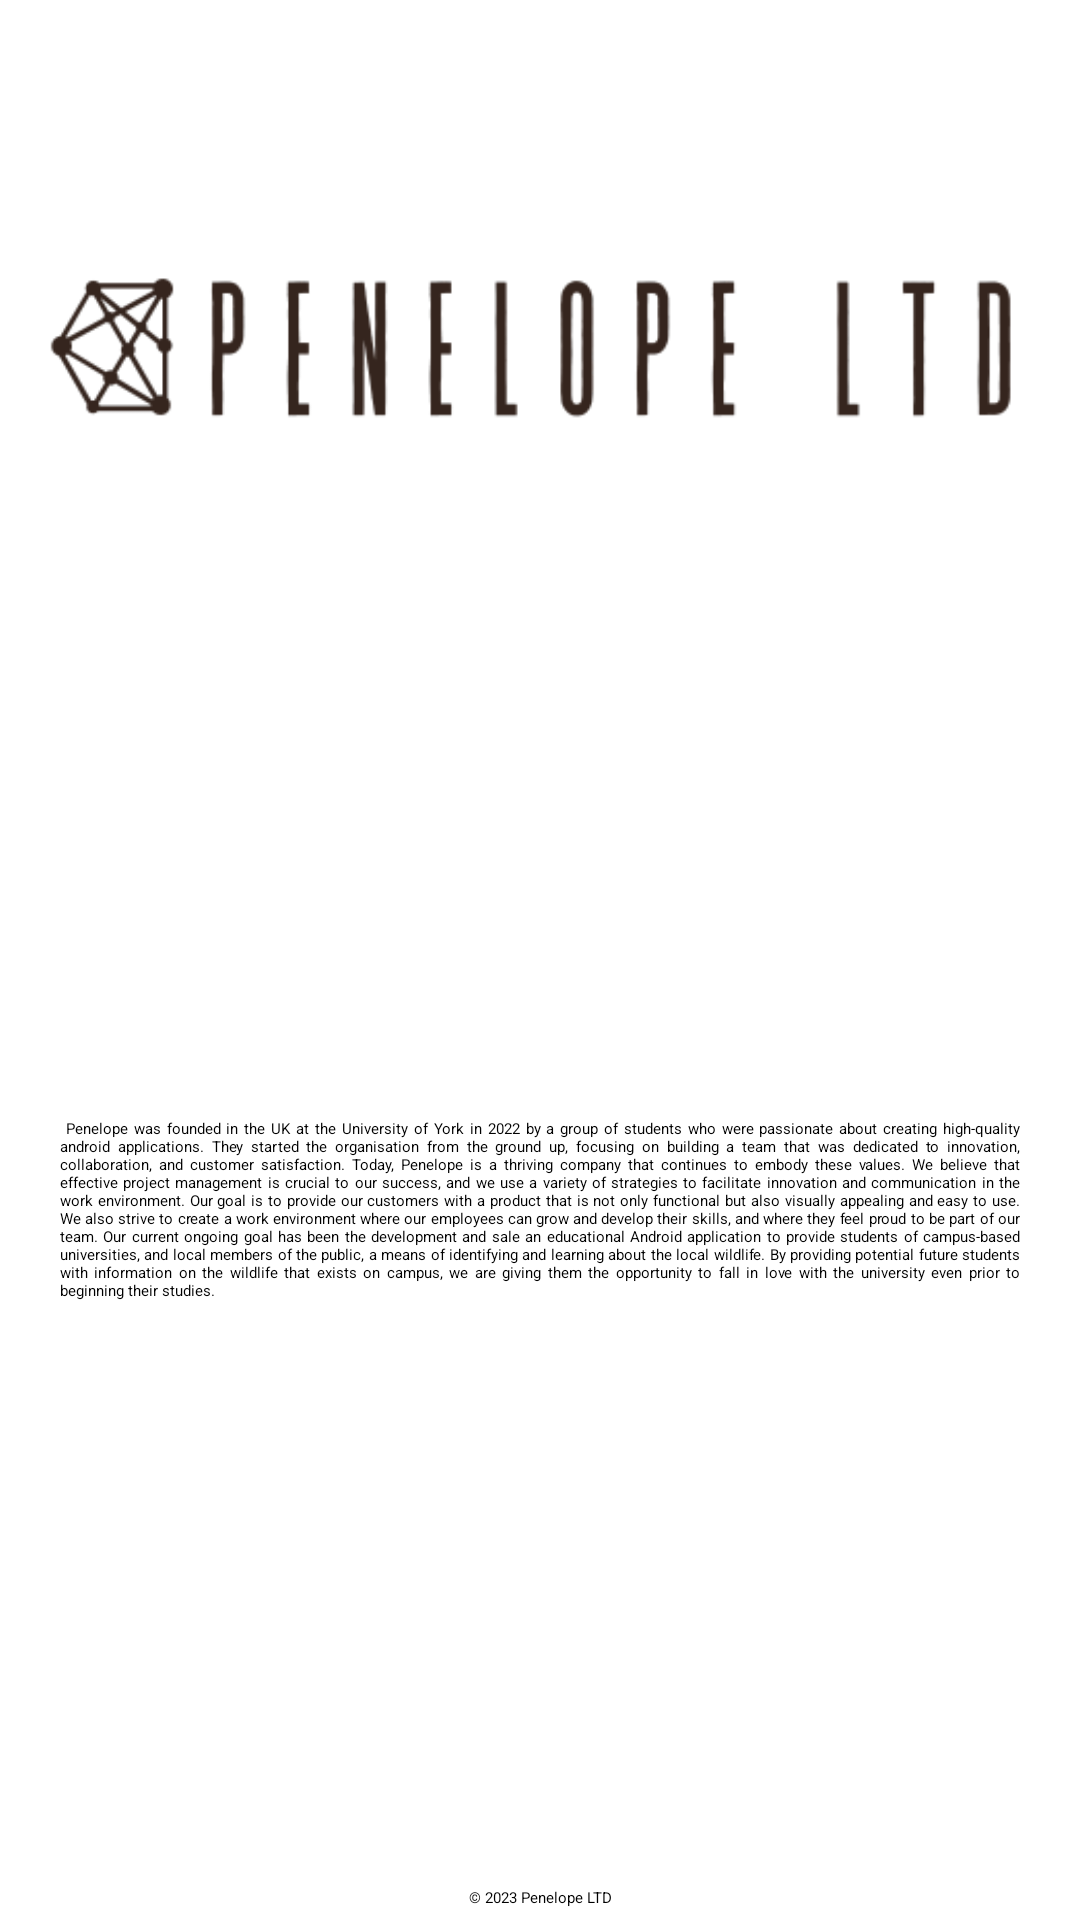

The Android layout XML behind this screen, and the referenced resources:
<!-- AndroidManifest.xml: application theme Theme.FaunaFinder -->
<!-- res/layout/activity_aboutus_creators.xml -->
<?xml version="1.0" encoding="utf-8"?>
<androidx.constraintlayout.widget.ConstraintLayout xmlns:android="http://schemas.android.com/apk/res/android"
    xmlns:app="http://schemas.android.com/apk/res-auto"
    xmlns:tools="http://schemas.android.com/tools"
    android:id="@+id/aboutus_creators_activity"
    android:layout_width="match_parent"
    android:layout_height="match_parent"
    android:background="?attr/colorPrimaryVariant"
    tools:context=".MainActivity">

    <androidx.appcompat.widget.Toolbar
        android:id="@+id/toolbar"
        android:layout_width="match_parent"
        android:layout_height="?attr/actionBarSize"
        android:background="?attr/colorSecondary"
        android:theme="@style/ThemeOverlay.AppCompat.Dark.ActionBar"
        app:layout_constraintTop_toTopOf="parent"
        android:contentInsetLeft="0dp"
        android:contentInsetStart="0dp"
        app:contentInsetLeft="0dp"
        app:contentInsetStart="0dp"
        android:contentInsetRight="0dp"
        android:contentInsetEnd="0dp"
        app:contentInsetRight="0dp"
        app:contentInsetEnd="0dp" >

        <TextView
            android:id="@+id/creatorsTitle"
            style="@style/TextAppearance.AppCompat.Widget.ActionBar.Title"
            android:layout_width="wrap_content"
            android:layout_height="wrap_content"
            android:text="@string/creators_title"
            android:textColor="?attr/colorOnSecondary"
            android:layout_gravity="center_horizontal" />

    </androidx.appcompat.widget.Toolbar>

    <ImageView
        android:id="@+id/penelopeLogo"
        android:src="@drawable/penelope_logo_black"
        android:layout_width="match_parent"
        android:layout_height="wrap_content"
        android:layout_marginLeft="15dp"
        android:layout_marginRight="15dp"
        android:layout_marginTop="50dp"
        app:layout_constraintEnd_toEndOf="parent"
        app:layout_constraintStart_toStartOf="parent"
        app:layout_constraintTop_toBottomOf="@+id/toolbar" />

    <TextView
        android:id="@+id/textView2"
        android:layout_width="match_parent"
        android:layout_height="wrap_content"
        android:justificationMode="inter_word"
        android:layout_marginLeft="20dp"
        android:layout_marginRight="20dp"
        android:text="@string/aboutCreatorsText"
        app:layout_constraintTop_toBottomOf="@id/penelopeLogo"
        app:layout_constraintBottom_toTopOf="@id/textView"
        tools:layout_editor_absoluteX="15dp" />

    <TextView
        android:id="@+id/textView"
        android:layout_width="wrap_content"
        android:layout_height="wrap_content"
        android:layout_marginBottom="4dp"
        android:text="@string/penelope_copyright"
        app:layout_constraintBottom_toBottomOf="parent"
        app:layout_constraintEnd_toEndOf="parent"
        app:layout_constraintStart_toStartOf="parent" />
</androidx.constraintlayout.widget.ConstraintLayout>
<!-- resources referenced by this layout -->
<resources>
  <!-- drawable penelope_logo_black: png bitmap (drawable, 10991 bytes) -->
  <string name="aboutCreatorsText">
      
  Penelope was founded in the UK at the University of York in 2022 by a group of students who were passionate about creating high-quality android applications. They started the organisation from the ground up, focusing on building a team that was dedicated to innovation, collaboration, and customer satisfaction. Today, Penelope is a thriving company that continues to embody these values. We believe that effective project management is crucial to our success, and we use a variety of strategies to facilitate innovation and communication in the work environment. Our goal is to provide our customers with a product that is not only functional but also visually appealing and easy to use. We also strive to create a work environment where our employees can grow and develop their skills, and where they feel proud to be part of our team.
  
  Our current ongoing goal has been the development and sale an educational Android application to provide students of campus-based universities, and local members of the public, a means of identifying and learning about the local wildlife. By providing potential future students with information on the wildlife that exists on campus, we are giving them the opportunity to fall in love with the university even prior to beginning their studies.
  
      
      </string>
  <string name="creators_title">About the creators</string>
  <string name="penelope_copyright">© 2023 Penelope LTD</string>
  <style name="Theme.FaunaFinder" parent="Theme.MaterialComponents.DayNight.DarkActionBar">
          
          <item name="colorPrimary">@color/purple_200</item>
          <item name="colorPrimaryVariant">@color/purple_700</item>
          <item name="colorOnPrimary">@color/black</item>
          
          <item name="colorSecondary">@color/teal_200</item>
          <item name="colorSecondaryVariant">@color/teal_200</item>
          <item name="colorOnSecondary">@color/black</item>
          
          <item name="android:statusBarColor">?attr/colorPrimaryVariant</item>
          
      </style>
  <color name="black">#FF000000</color>
  <!-- not gathered from this repository: default colours our renderer supplied (Android Studio template values) -->
  <color name="purple_200">#FFBB86FC</color>
  <color name="purple_700">#FF3700B3</color>
  <color name="teal_200">#FF03DAC5</color>
</resources>
